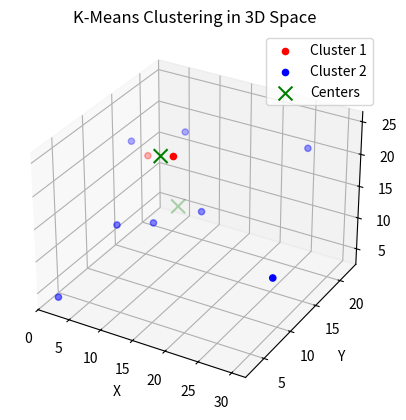

This figure's Python source:
# -*- coding: utf-8 -*-
"""LabTestML.ipynb

Automatically generated by Colab.

Original file is located at
    https://colab.research.google.com/<link-removed>
"""

import numpy as np
import pandas as pd
import matplotlib.pyplot as plt
from mpl_toolkits.mplot3d import Axes3D

# Step 1: Randomly assign means m1 and m2
def initialize_means(data, k):
    return data[np.random.choice(range(len(data)), k, replace=False)]

# Step 2: Initialize C1 and C2 by the mean values m1 and m2
def initialize_clusters(means):
    return means.copy()

# Step 3: Calculate Euclidean distances D1i and D2i
def calculate_distances(data, centers):
    distances = []
    for point in data:
        dist = [euclidean_distance(point, center) for center in centers]
        distances.append(dist)
    return np.array(distances)

# Euclidean distance function
def euclidean_distance(point1, point2):
    return np.sqrt(np.sum((point1 - point2) ** 2))

# Step 4: Assign data points to the nearest cluster
def assign_clusters(distances):
    return np.argmin(distances, axis=1)

# Step 5: Calculate the mean (Mi) of datapoints for each cluster
def calculate_new_centers(data, cluster_labels, k):
    new_centers = []
    for i in range(k):
        cluster_points = data[cluster_labels == i]
        if len(cluster_points) > 0:
            new_centers.append(np.mean(cluster_points, axis=0))
        else:
            new_centers.append(centers[i])  # If no points in cluster, keep the old center
    return np.array(new_centers)

# K-Means clustering algorithm
def k_means_clustering(data, k, max_iterations=100):
    # Step 1: Randomly initialize means
    centers = initialize_means(data, k)
    print("Initial Centers:\n", centers)

    for iteration in range(max_iterations):
        # Step 3: Calculate distances
        distances = calculate_distances(data, centers)
        print(f"\nIteration {iteration + 1} Distances:\n", distances)

        # Step 4: Assign clusters
        cluster_labels = assign_clusters(distances)
        print("Cluster Labels:\n", cluster_labels)

        # Step 5: Calculate new centers
        new_centers = calculate_new_centers(data, cluster_labels, k)
        print("New Centers:\n", new_centers)

        # Step 6: Check for convergence
        if np.all(centers == new_centers):
            print("\nConverged! No change in centers.")
            break
        centers = new_centers

    return cluster_labels, centers

# Example 1D Data
data_1d = np.array([2, 4, 10, 12, 3, 20, 30, 11, 25]).reshape(-1, 1)
k = 2

# Run K-Means for 1D data
print("1D Data Clustering:")
cluster_labels_1d, centers_1d = k_means_clustering(data_1d, k)

# Print final clusters for 1D data
print("\nFinal 1D Clusters:")
for i in range(k):
    print(f"Cluster {i + 1}: {data_1d[cluster_labels_1d == i].flatten()}")

# Example 3D Data
data_3d = np.array([[2, 3, 4], [10, 11, 12], [3, 15, 20], [30, 9, 11], [25, 22, 20],
                    [15, 9, 25], [12, 8, 25], [9, 18, 21], [6, 9, 12], [15, 14, 13]])

# Run K-Means for 3D data
print("\n3D Data Clustering:")
cluster_labels_3d, centers_3d = k_means_clustering(data_3d, k)

# Print final clusters for 3D data
print("\nFinal 3D Clusters:")
for i in range(k):
    print(f"Cluster {i + 1}:\n{data_3d[cluster_labels_3d == i]}")

# Visualization of 3D data
fig = plt.figure()
ax = fig.add_subplot(111, projection='3d')

# Color coding: Red for Cluster 1, Blue for Cluster 2
colors = ['red', 'blue']
for i in range(k):
    cluster_points = data_3d[cluster_labels_3d == i]
    ax.scatter(cluster_points[:, 0], cluster_points[:, 1], cluster_points[:, 2], c=colors[i], label=f'Cluster {i + 1}')

# Plot cluster centers
ax.scatter(centers_3d[:, 0], centers_3d[:, 1], centers_3d[:, 2], c='green', marker='x', s=100, label='Centers')

ax.set_xlabel('X')
ax.set_ylabel('Y')
ax.set_zlabel('Z')
ax.legend()
plt.title('K-Means Clustering in 3D Space')
plt.show()



